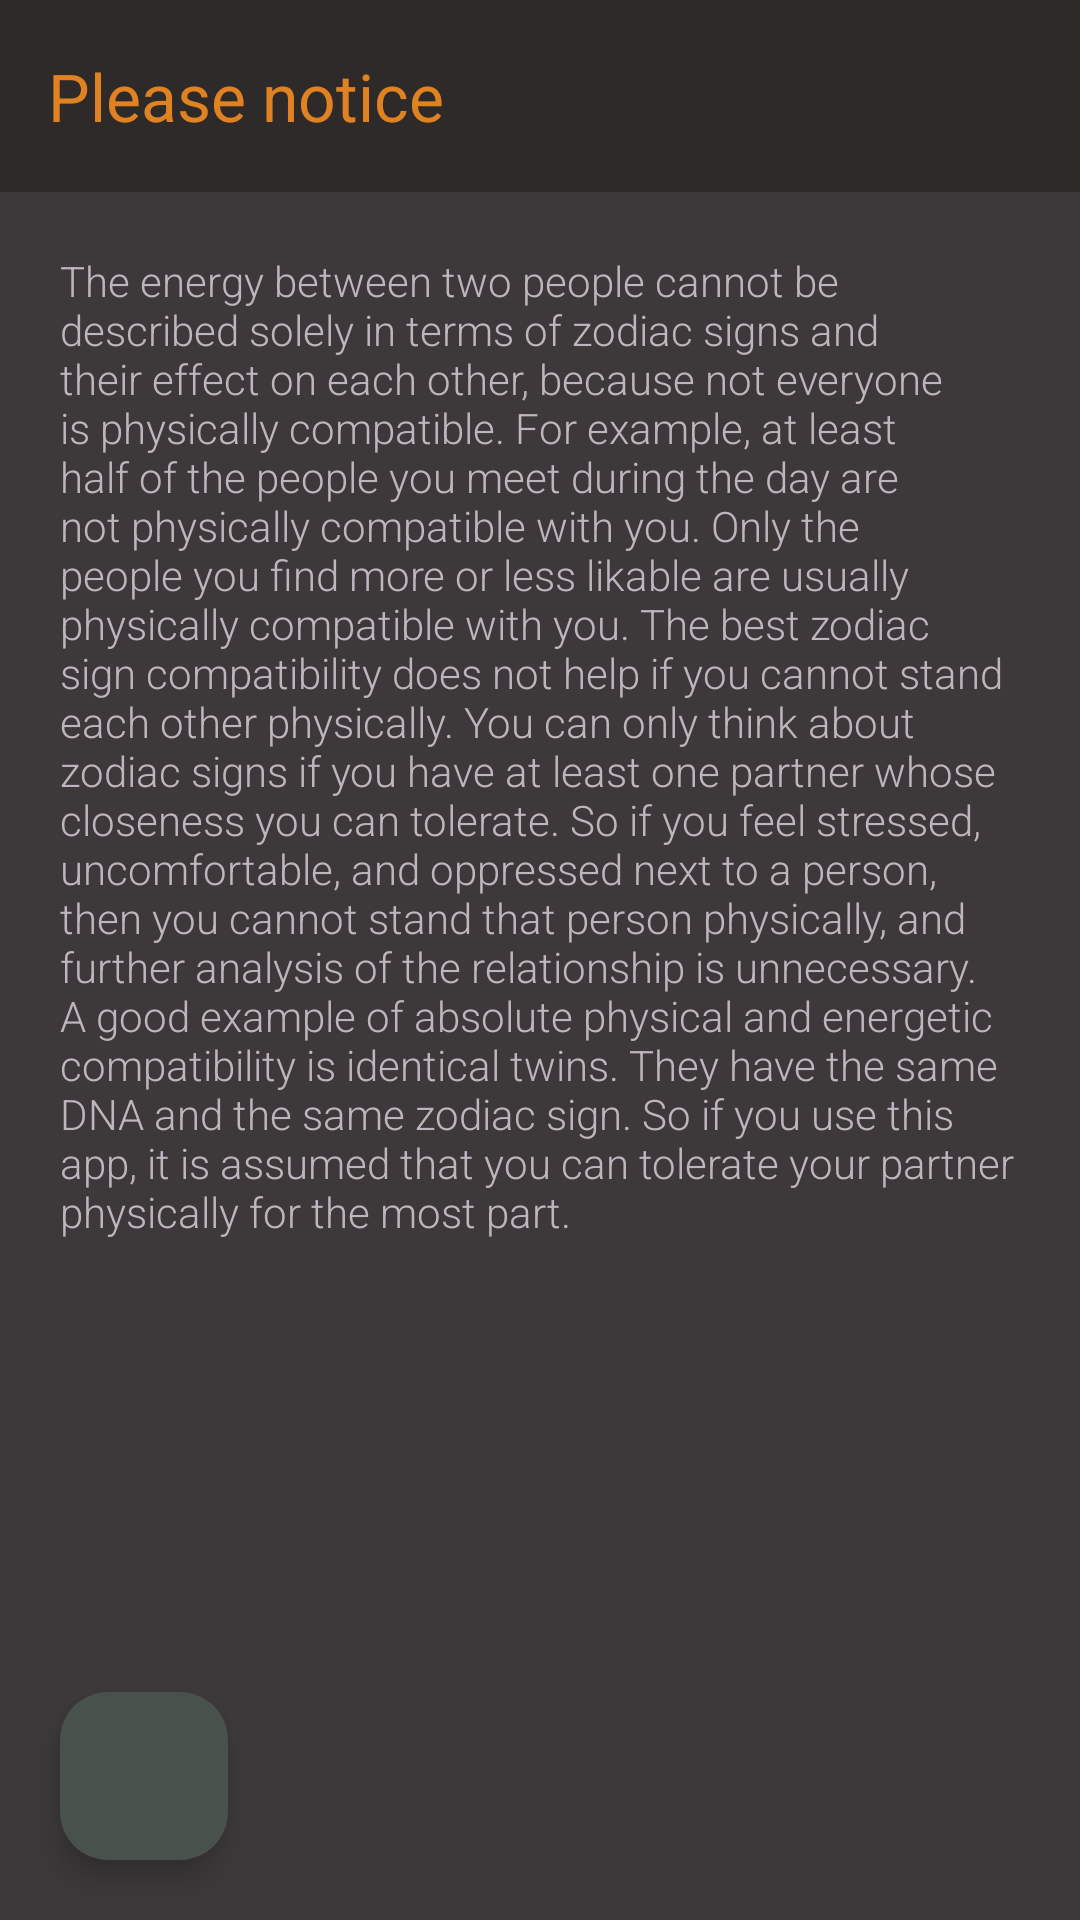

The Android layout XML behind this screen, and the referenced resources:
<!-- AndroidManifest.xml: application theme Theme.SternzeichenApp -->
<!-- res/layout/warning_layout.xml -->
<?xml version="1.0" encoding="utf-8"?>
<androidx.coordinatorlayout.widget.CoordinatorLayout xmlns:android="http://schemas.android.com/apk/res/android"
    xmlns:app="http://schemas.android.com/apk/res-auto"
    android:layout_width="match_parent"
    android:layout_height="match_parent"
    android:background="@color/layout_background_color"
    android:fitsSystemWindows="true">

    <com.google.android.material.floatingactionbutton.FloatingActionButton
        android:id="@+id/WarningBackButton"
        android:layout_width="wrap_content"
        android:layout_height="wrap_content"
        android:layout_gravity="bottom|left"
        android:layout_marginStart="20dp"
        android:layout_marginBottom="20dp"
        android:clickable="true"
        app:tint="@color/floating_button_hint_color"
        app:backgroundTint="@color/navigationbutton_background_color"
        app:srcCompat="@drawable/arrow_back_24px" />

    <ScrollView
        android:layout_width="match_parent"
        android:layout_height="match_parent">

        <LinearLayout
            android:layout_width="match_parent"
            android:layout_height="wrap_content"
            android:orientation="vertical">

            <androidx.appcompat.widget.Toolbar
                android:id="@+id/WarningToolbar"
                android:layout_width="match_parent"
                android:layout_height="wrap_content"
                android:background="@color/toolbar_background_color"
                android:minHeight="?attr/actionBarSize"
                android:theme="?attr/actionBarTheme"
                app:title="@string/warning_toolbar_text"
                app:titleTextColor="@color/toolbar_titel_color" />

            <Space
                android:layout_width="match_parent"
                android:layout_height="20dp" />

            <TextView
                android:id="@+id/WarningText"
                android:layout_width="match_parent"
                android:layout_height="wrap_content"
                android:layout_marginStart="20dp"
                android:layout_marginEnd="20dp"
                android:fontFamily="sans-serif-light"
                android:isScrollContainer="false"
                android:scrollbars="vertical"
                android:text="@string/warning_text"
                android:textColor="@color/text_color" />

            <Space
                android:layout_width="match_parent"
                android:layout_height="100dp" />
        </LinearLayout>
    </ScrollView>

</androidx.coordinatorlayout.widget.CoordinatorLayout>
<!-- resources referenced by this layout -->
<resources>
  <color name="floating_button_hint_color">#BFB5BE</color>
  <color name="layout_background_color">#3d393b</color>
  <color name="navigationbutton_background_color">#48514B</color>
  <color name="text_color">#BFB5BE</color>
  <color name="toolbar_background_color">#2E2A2A</color> // #411D71
  <color name="toolbar_titel_color">#E18222</color> // #FFC107
  <string name="warning_text">"The energy between two people cannot be described solely in terms of zodiac signs and their effect on each other, because not everyone is physically compatible. For example, at least half of the people you meet during the day are not physically compatible with you. Only the people you find more or less likable are usually physically compatible with you. The best zodiac sign compatibility does not help if you cannot stand each other physically. You can only think about zodiac signs if you have at least one partner whose closeness you can tolerate. So if you feel stressed, uncomfortable, and oppressed next to a person, then you cannot stand that person physically, and further analysis of the relationship is unnecessary. A good example of absolute physical and energetic compatibility is identical twins. They have the same DNA and the same zodiac sign. So if you use this app, it is assumed that you can tolerate your partner physically for the most part.     "</string>
  <string name="warning_toolbar_text">Please notice</string>
  <style name="Theme.SternzeichenApp" parent="Base.Theme.SternzeichenApp" />
  <style name="Base.Theme.SternzeichenApp" parent="Theme.Material3.DayNight.NoActionBar">
          
          
      </style>
</resources>
